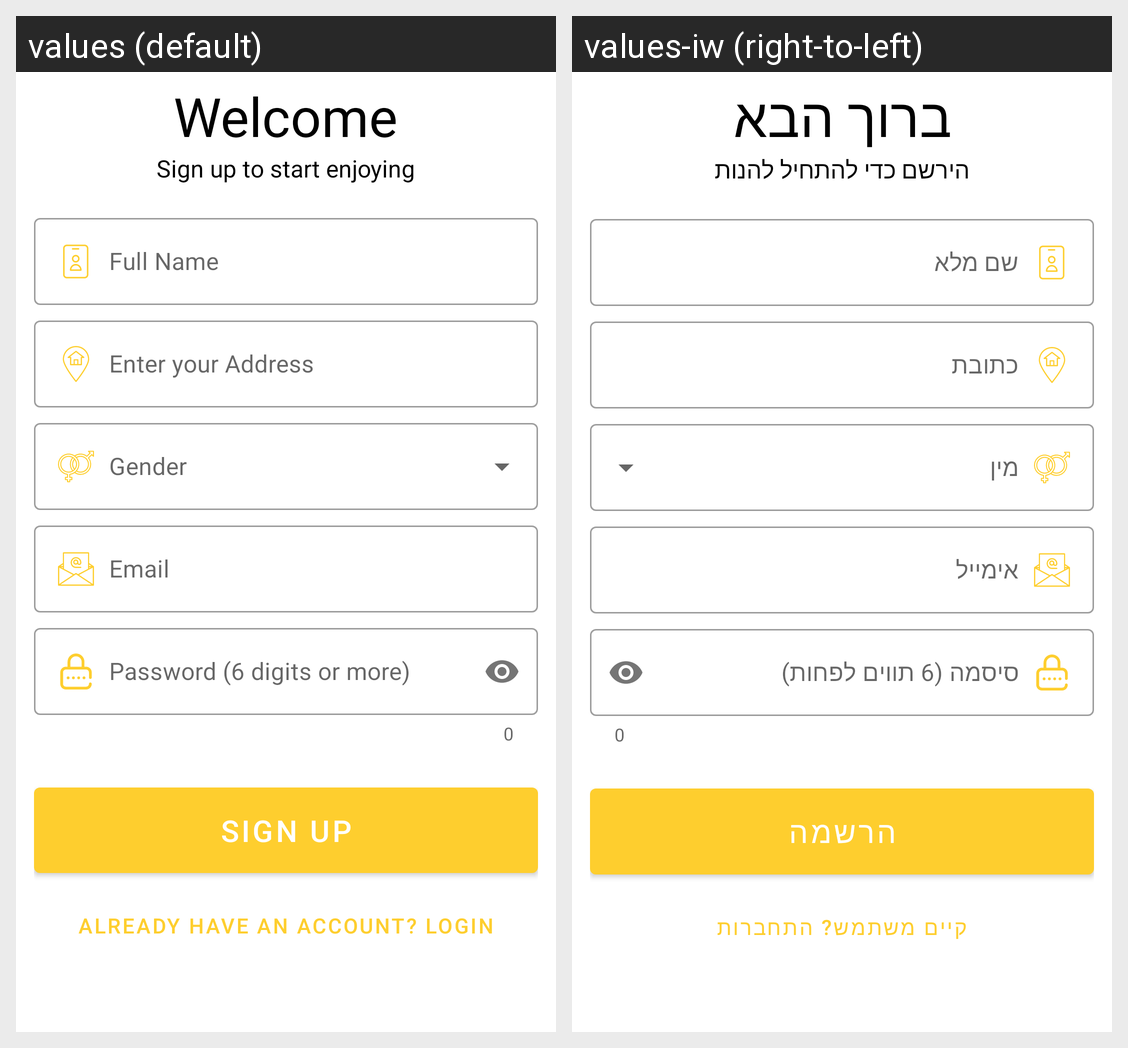

This grid shows one Android layout under two languages. Give, for every string resource on the screen, its name, the default text and each shown locale's text.
Android screen res/layout/fragment_signup.xml rendered under 2 locales, left to right: values (default), values-iw (right-to-left). Device: Nexus 5 (rendered at 1080×1920; each locale shown at half size, 540×960, under a caption strip naming it); theme AppTheme.
Strings drawn on this screen, with the default value and each locale's value (text and hints the layout hard-codes, and strings that could not be matched under every locale, appear in the picture but are not listed):

welcome
  values: Welcome
  values-iw: ברוך הבא

sign_up_to_start_enjoy_stuff
  values: Sign up to start enjoying
  values-iw: הירשם כדי להתחיל להנות

full_name
  values: Full Name
  values-iw: שם מלא

address
  values: Enter your Address
  values-iw: כתובת

sign_email_hint
  values: Email
  values-iw: אימייל

sign_password_hint
  values: Password (6 digits or more)
  values-iw: סיסמה (6 תווים לפחות)

confirm_sign_up
  values: Sign Up
  values-iw: הרשמה

already_have_account
  values: Already Have an Account? Login
  values-iw: קיים משתמש? התחברות
